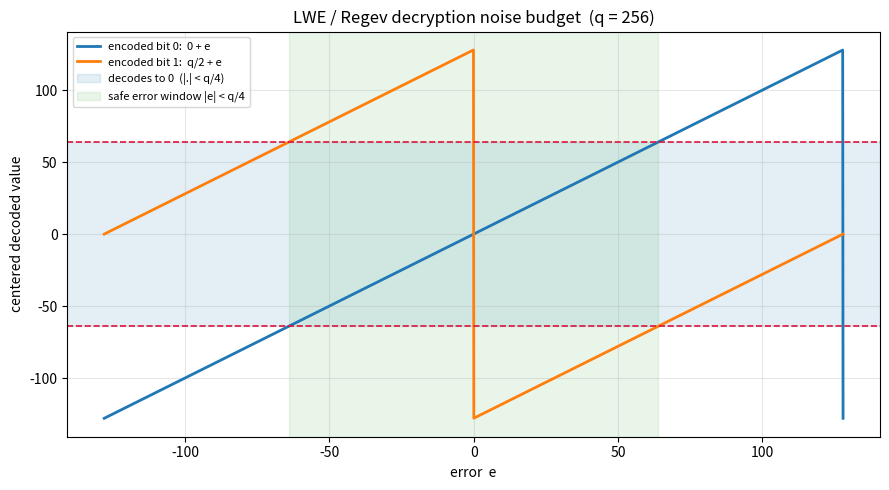

Here is the Python script that generated this plot:
"""
Visualization: the q/4 decryption-correctness noise budget.

Plots the centered decryption value mu*(q/2)+e as the error e sweeps across
[-q/2, q/2] for both message bits, shading the correct-decoding bands and the
critical thresholds at +/- q/4. Demonstrates the verified theorems
regev_rounding_bit0 / regev_rounding_bit1: decoding is correct exactly inside
the |e| < q/4 window. Requires matplotlib.
"""

from __future__ import annotations

import numpy as np
import matplotlib.pyplot as plt


def centered(value: np.ndarray, q: float) -> np.ndarray:
    """Map values to the representative in (-q/2, q/2]."""
    return ((value + q / 2.0) % q) - q / 2.0


def main() -> None:
    q: float = 256.0
    e = np.linspace(-q / 2.0, q / 2.0, 2000)

    fig, ax = plt.subplots(figsize=(9, 5))
    # Bit 0 encodes at 0; bit 1 encodes at q/2.
    ax.plot(e, centered(0.0 + e, q), label="encoded bit 0:  0 + e", lw=2)
    ax.plot(e, centered(q / 2.0 + e, q), label="encoded bit 1:  q/2 + e", lw=2)

    # Correct-decoding band for bit 0: |centered| < q/4.
    ax.axhspan(-q / 4.0, q / 4.0, color="tab:blue", alpha=0.12,
               label="decodes to 0  (|.| < q/4)")
    ax.axhline(q / 4.0, color="crimson", ls="--", lw=1.2)
    ax.axhline(-q / 4.0, color="crimson", ls="--", lw=1.2)
    ax.axvspan(-q / 4.0, q / 4.0, color="tab:green", alpha=0.10,
               label="safe error window |e| < q/4")

    ax.set_title("LWE / Regev decryption noise budget  (q = 256)")
    ax.set_xlabel("error  e")
    ax.set_ylabel("centered decoded value")
    ax.legend(loc="upper left", fontsize=8)
    ax.grid(alpha=0.3)
    fig.tight_layout()
    fig.savefig("noise_budget.png", dpi=150)
    print("wrote noise_budget.png")


if __name__ == "__main__":
    main()
